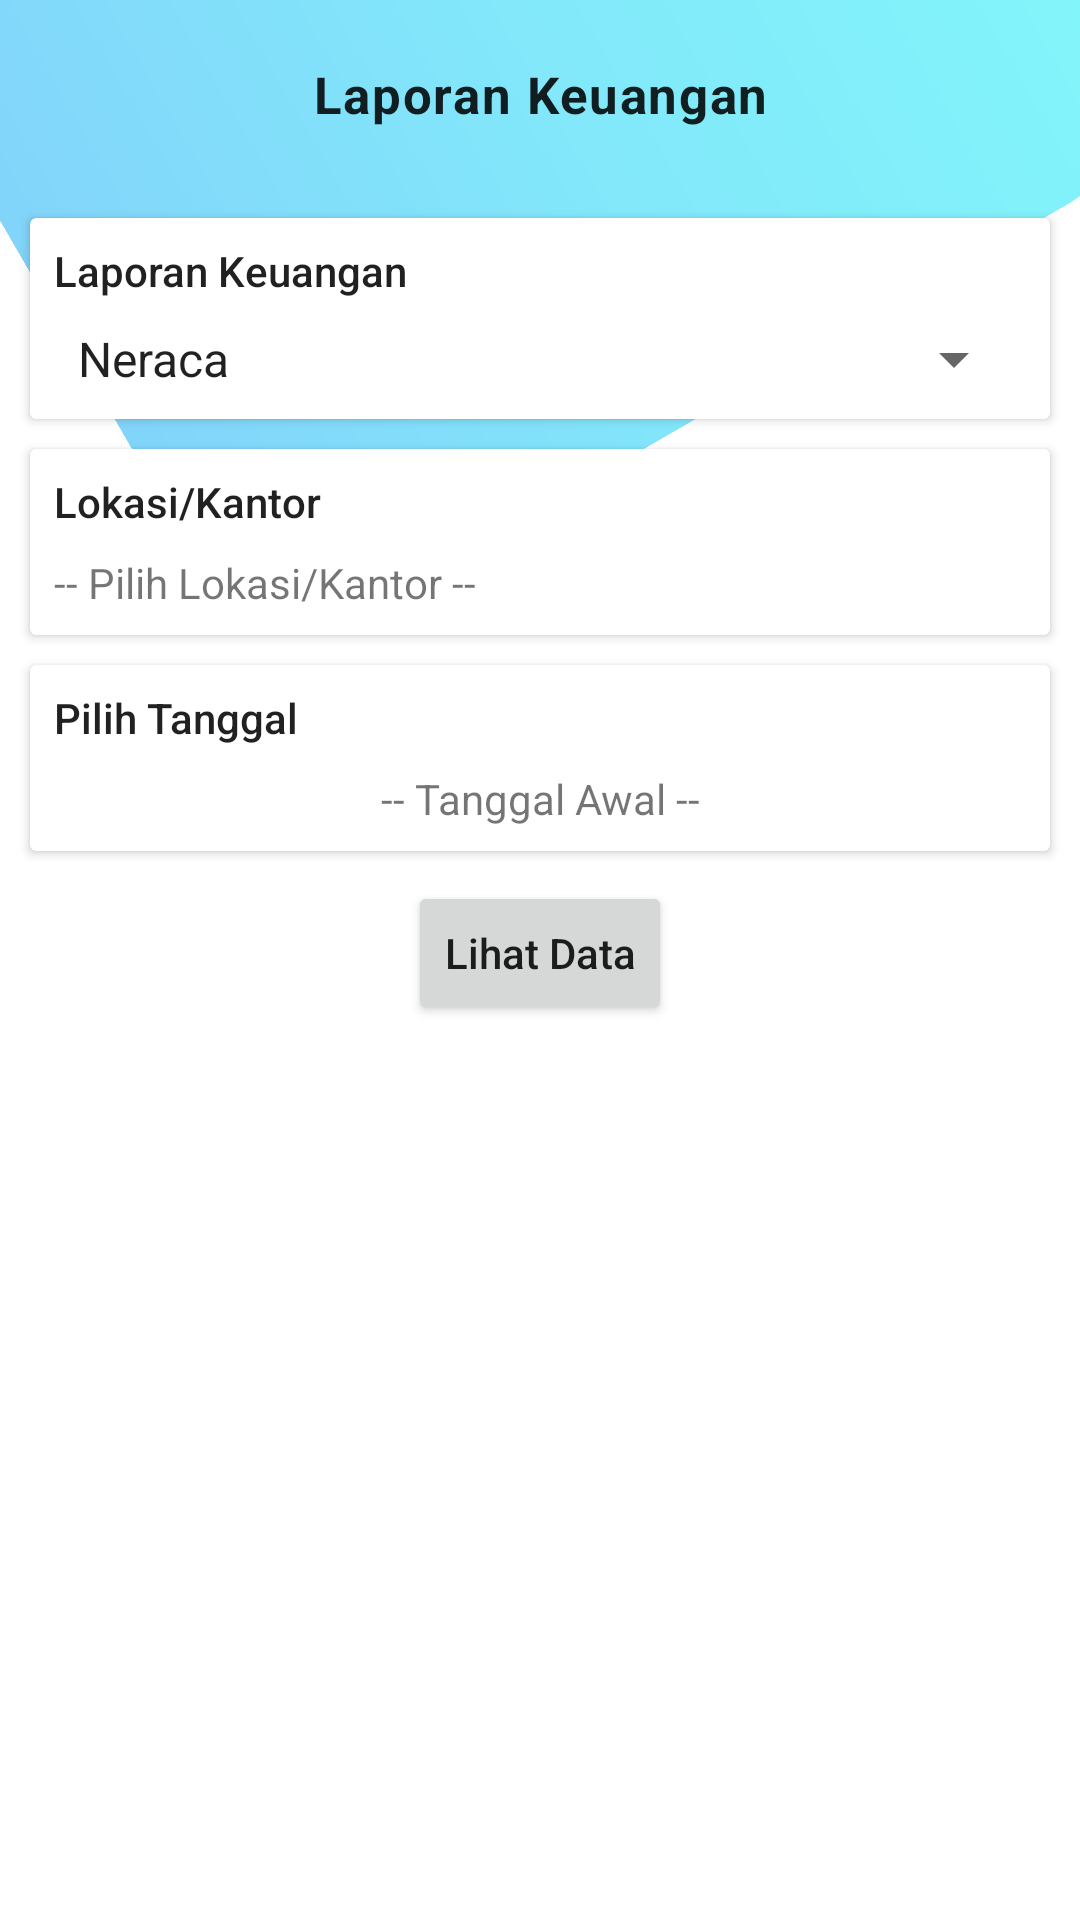

The Android layout XML behind this screen, and the referenced resources:
<!-- AndroidManifest.xml: application theme Theme.PenilaianKaryawan -->
<!-- res/layout/activity_lap_keu.xml -->
<?xml version="1.0" encoding="utf-8"?>
<RelativeLayout xmlns:android="http://schemas.android.com/apk/res/android"
    xmlns:tools="http://schemas.android.com/tools"
    android:layout_width="match_parent"
    android:layout_height="match_parent"
    tools:context=".main.lapkeu.LapKeuActivity">


    <ImageView
        android:id="@+id/cover"
        android:layout_width="match_parent"
        android:layout_height="250dp"
        android:layout_marginTop="-100dp"
        android:alpha="0.5"
        android:contentDescription="@string/app_name"
        android:rotation="-30"
        android:scaleType="centerCrop"
        android:src="@drawable/bg_profile" />

    <LinearLayout
        android:layout_width="match_parent"
        android:layout_height="match_parent"
        android:orientation="vertical">

        <TextView
            android:layout_width="match_parent"
            android:layout_height="wrap_content"
            android:layout_marginTop="10dp"
            android:layout_marginBottom="10dp"
            android:gravity="center_horizontal"
            android:padding="10dp"
            android:text="Laporan Keuangan"
            android:textAppearance="@style/TextAppearance.MaterialComponents.Body1"
            android:textSize="17sp"
            android:textStyle="bold" />

        <androidx.cardview.widget.CardView
            android:layout_width="match_parent"
            android:layout_height="wrap_content"
            android:layout_margin="10dp">

            <LinearLayout
                android:layout_width="match_parent"
                android:layout_height="wrap_content"
                android:orientation="vertical"
                android:padding="8dp">

                <TextView
                    android:layout_width="match_parent"
                    android:layout_height="wrap_content"
                    android:text="Laporan Keuangan"
                    android:textAppearance="@style/TextAppearance.AppCompat.Body2" />

                <Spinner
                    android:id="@+id/jenisLaporan"
                    android:layout_width="match_parent"
                    android:layout_height="wrap_content"
                    android:layout_marginTop="8dp"
                    android:entries="@array/laporan_keu"
                    android:spinnerMode="dialog" />
            </LinearLayout>

        </androidx.cardview.widget.CardView>

        <androidx.cardview.widget.CardView
            android:id="@+id/kantorContainer"
            android:layout_width="match_parent"
            android:layout_height="wrap_content"
            android:layout_marginHorizontal="10dp">

            <LinearLayout
                android:layout_width="match_parent"
                android:layout_height="wrap_content"
                android:orientation="vertical"
                android:padding="8dp">

                <TextView
                    android:layout_width="match_parent"
                    android:layout_height="wrap_content"
                    android:text="Lokasi/Kantor"
                    android:textAppearance="@style/TextAppearance.AppCompat.Body2" />

                <TextView
                    android:id="@+id/pilihKantor"
                    android:layout_width="match_parent"
                    android:layout_height="wrap_content"
                    android:layout_marginTop="8dp"
                    android:text="-- Pilih Lokasi/Kantor --" />
            </LinearLayout>

        </androidx.cardview.widget.CardView>

        <androidx.cardview.widget.CardView
            android:visibility="gone"
            android:id="@+id/jnsLapContainer"
            android:layout_width="match_parent"
            android:layout_height="wrap_content"
            android:layout_marginHorizontal="10dp"
            android:layout_marginTop="10dp">

            <LinearLayout
                android:layout_width="match_parent"
                android:layout_height="wrap_content"
                android:orientation="vertical"
                android:padding="8dp">

                <TextView
                    android:layout_width="match_parent"
                    android:layout_height="wrap_content"
                    android:text="Jenis Laporan"
                    android:textAppearance="@style/TextAppearance.AppCompat.Body2" />

                <Spinner
                    android:id="@+id/jnsLap"
                    android:layout_width="match_parent"
                    android:layout_height="wrap_content"
                    android:layout_marginTop="8dp"
                    android:entries="@array/jenis"
                    android:spinnerMode="dialog" />
            </LinearLayout>

        </androidx.cardview.widget.CardView>

        <androidx.cardview.widget.CardView
            android:layout_width="match_parent"
            android:layout_height="wrap_content"
            android:layout_marginHorizontal="10dp"
            android:layout_marginTop="10dp">

            <LinearLayout
                android:layout_width="match_parent"
                android:layout_height="wrap_content"
                android:orientation="vertical"
                android:padding="8dp">

                <TextView
                    android:layout_width="match_parent"
                    android:layout_height="wrap_content"
                    android:text="Pilih Tanggal"
                    android:textAppearance="@style/TextAppearance.AppCompat.Body2" />

                <GridLayout
                    android:layout_width="match_parent"
                    android:layout_height="wrap_content"
                    android:layout_marginTop="8dp"
                    android:columnCount="2">


                    <TextView
                        android:id="@+id/tgl1"
                        android:layout_width="0dp"
                        android:layout_height="wrap_content"
                        android:layout_columnWeight="1"
                        android:layout_marginHorizontal="8dp"
                        android:gravity="center_horizontal"
                        android:text="-- Tanggal Awal --" />


                    <TextView
                        android:id="@+id/tgl2"
                        android:layout_width="0dp"
                        android:layout_height="wrap_content"
                        android:layout_columnWeight="1"
                        android:layout_marginHorizontal="8dp"
                        android:gravity="center_horizontal"
                        android:text="-- Tanggal Akhir --"
                        android:visibility="gone" />

                </GridLayout>
            </LinearLayout>
        </androidx.cardview.widget.CardView>

        <Button
            android:id="@+id/lihat"
            android:layout_width="wrap_content"
            android:layout_height="wrap_content"
            android:layout_gravity="center_horizontal"
            android:layout_marginTop="10dp"
            android:text="Lihat Data"
            android:textAllCaps="false" />
    </LinearLayout>
</RelativeLayout>
<!-- resources referenced by this layout -->
<resources>
  <string-array name="jenis">
          <item>Kantor</item>
          <item>Perorangan</item>
      </string-array>
  <string-array name="laporan_keu">
          <item>Neraca</item>
          <item>Laba Rugi</item>
          <item>NPF</item>
          <item>NOA</item>
          <item>Angsuran</item>
          <item>Rata-rata Saldo Harian Tabungan dan Deposito</item>
          <item>CAR</item>
          <item>FDR</item>
          <item>ROA</item>
          <item>ROE</item>
          <item>Rentabilitas</item>
      </string-array>
  <!-- drawable bg_profile (drawable) -->
  <?xml version="1.0" encoding="utf-8"?>
  <shape xmlns:android="http://schemas.android.com/apk/res/android">
  
      <corners android:radius="50dp" />
  
      <gradient
          android:centerColor="#03D0F4"
          android:endColor="#03ECF4"
          android:startColor="#03A9F4" />
  </shape>
  <string name="app_name">Penilaian Karyawan</string>
  <style name="Theme.PenilaianKaryawan" parent="Theme.MaterialComponents.DayNight.DarkActionBar">
          
          <item name="colorPrimary">@color/blue_500</item>
          <item name="colorPrimaryVariant">@color/blue_700</item>
          <item name="colorOnPrimary">@color/white</item>
          
          <item name="colorSecondary">@color/orange_200</item>
          <item name="colorSecondaryVariant">@color/orange_700</item>
          <item name="colorOnSecondary">@color/black</item>
          
          <item name="android:statusBarColor" tools:targetApi="l">?attr/colorPrimaryVariant</item>
          
      </style>
  <color name="blue_500">#03A9F4</color>
  <color name="blue_700">#0288D1</color>
  <color name="white">#FFFFFFFF</color>
  <color name="orange_200">#FFAB91</color>
  <color name="orange_700">#E64A19</color>
  <color name="black">#FF000000</color>
</resources>
